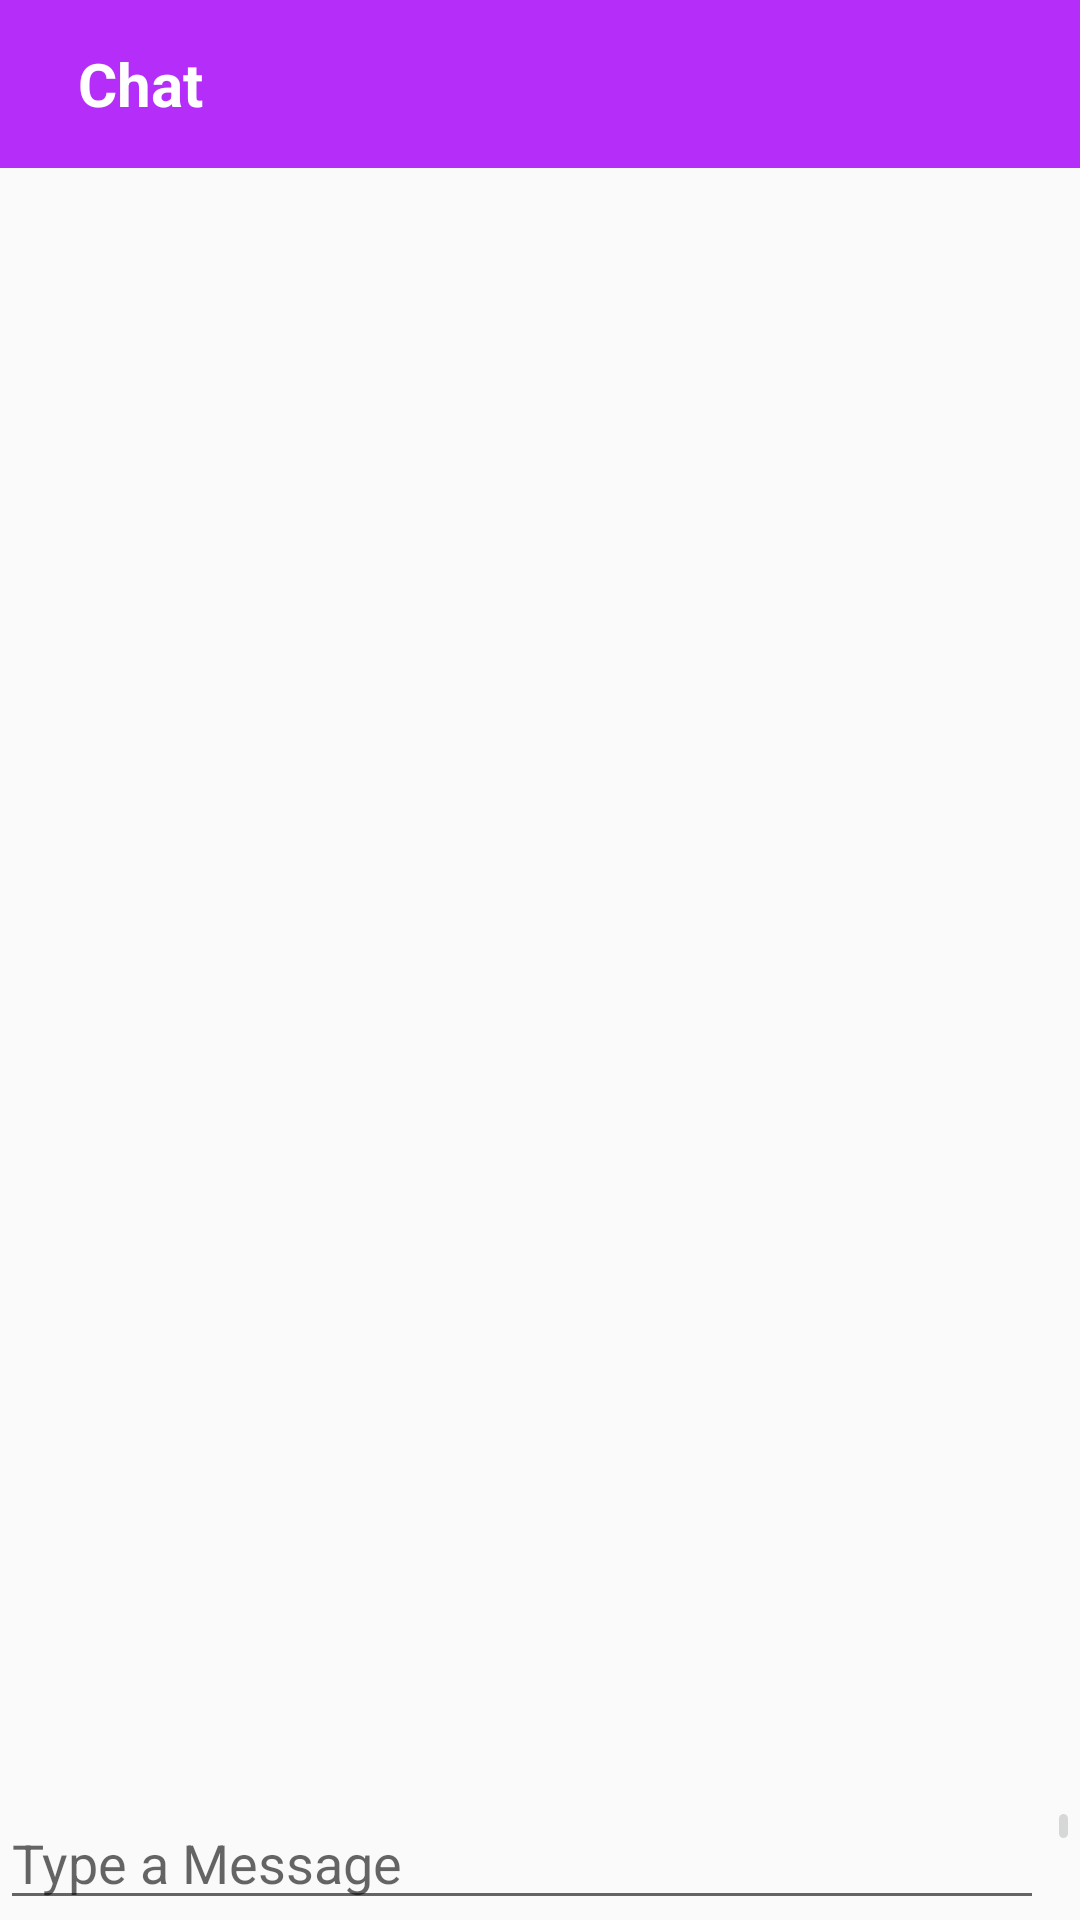

Here is an Android app screen rendered from its layout file. Give the layout XML and the strings, colors and styles it references.
<!-- AndroidManifest.xml: application theme AppTheme -->
<!-- res/layout/activity_chat.xml -->
<?xml version="1.0" encoding="utf-8"?>
<RelativeLayout
    xmlns:android="http://schemas.android.com/apk/res/android"
    xmlns:app="http://schemas.android.com/apk/res-auto"
    xmlns:tools="http://schemas.android.com/tools"
    android:layout_width="match_parent"
    android:layout_height="match_parent"
    tools:context=".chat.ChatActivity">

    <LinearLayout
        android:id="@+id/toolbarLayout"
        android:layout_width="match_parent"
        android:layout_height="wrap_content"
        android:orientation="vertical">

        <include
            android:id="@+id/chatToolbar"
            layout="@layout/toolbar"/>

    </LinearLayout>

    <LinearLayout
        android:id="@+id/messageLayout"
        android:layout_width="match_parent"
        android:layout_height="match_parent"
        android:layout_above="@+id/sendLayout"
        android:layout_below="@id/toolbarLayout"
        android:orientation="horizontal"
        tools:ignore="NotSibling">

        <androidx.recyclerview.widget.RecyclerView
            android:id="@+id/recyclerView"
            android:layout_width="match_parent"
            android:layout_height="wrap_content"
            android:scrollbars="vertical" />
        </LinearLayout>

        <LinearLayout
            android:id="@+id/sendLayout"
            android:layout_width="match_parent"
            android:layout_height="wrap_content"
            android:layout_alignParentBottom="true"
            android:orientation="horizontal">


            <EditText
                android:id="@+id/message"
                android:layout_width="348dp"
                android:layout_height="wrap_content"
                android:hint="Type a Message" />

            <ImageButton
                android:id="@+id/send"
                android:layout_width="0dp"
                android:layout_height="wrap_content"
                android:layout_marginLeft="1dp"
                android:layout_weight="0.2"
                android:adjustViewBounds="false"
                android:src="@drawable/ic_send_black_24dp"
                tools:ignore="TouchTargetSizeCheck,SpeakableTextPresentCheck" />

        </LinearLayout>



</RelativeLayout>
<!-- res/layout/toolbar.xml (included above) -->
<?xml version="1.0" encoding="utf-8"?>
<androidx.appcompat.widget.Toolbar xmlns:android="http://schemas.android.com/apk/res/android"
    xmlns:tools="http://schemas.android.com/tools"
    android:layout_width="match_parent"
    android:layout_height="wrap_content"
    xmlns:app="http://schemas.android.com/apk/res-auto"
    android:background="#B42DF8"
    android:theme="@style/ThemeOverlay.AppCompat.Dark.ActionBar"
    app:popupTheme="@style/ThemeOverlay.AppCompat.Light">

    <LinearLayout
        android:layout_width="match_parent"
        android:layout_height="wrap_content">

        <ImageButton
            android:layout_width="wrap_content"
            android:layout_height="wrap_content"
            android:layout_gravity="center_vertical"
            android:layout_marginLeft="0dp"
            android:background="@drawable/ic_chat_black_24dp"
            tools:ignore="SpeakableTextPresentCheck,TouchTargetSizeCheck" />

        <TextView
            android:layout_width="wrap_content"
            android:layout_height="wrap_content"
            android:layout_gravity="center_vertical"
            android:layout_marginLeft="10dp"
            android:clickable="true"
            android:onClick="showProfile"
            android:text="Chat"
            android:textColor="@color/white"
            android:textSize="20sp"
            android:textStyle="bold"
            tools:ignore="TouchTargetSizeCheck" />

    </LinearLayout>

</androidx.appcompat.widget.Toolbar>
<!-- resources referenced by this layout -->
<resources>
  <color name="white">#ffffff</color>
  <color name="colorAccent">#e100ff</color>
  <color name="color_primary">#212121</color>
  <color name="color_primary_variant">#000000</color>
  <color name="color_on_primary">#FFFFFF</color>
  <color name="color_secondary">#2962FF</color>
  <color name="color_secondary_variant">#0039CB</color>
  <color name="color_on_secondary">#FFFFFF</color>
  <color name="color_error">#F44336</color>
  <color name="color_on_error">#FFFFFF</color>
  <color name="color_surface">#FFFFFF</color>
  <color name="color_on_surface">#000000</color>
  <color name="color_background">#FAFAFA</color>
  <color name="color_on_background">#000000</color>
  <style name="AppTextAppearance.Button" parent="TextAppearance.MaterialComponents.Button">
          <item name="android:textAllCaps">false</item>
      </style>
  <style name="AppShapeAppearance.SmallComponent" parent="ShapeAppearance.MaterialComponents.SmallComponent">
          <item name="cornerFamily">cut</item>
          <item name="cornerSize">2dp</item>
      </style>
  <style name="AppShapeAppearance.MediumComponent" parent="ShapeAppearance.MaterialComponents.MediumComponent">
          <item name="cornerFamily">cut</item>
          <item name="cornerSize">2dp</item>
      </style>
  <style name="AppShapeAppearance.LargeComponent" parent="ShapeAppearance.MaterialComponents.LargeComponent">
          <item name="cornerFamily">cut</item>
          <item name="cornerSize">2dp</item>
      </style>
  <style name="AppChip" parent="Widget.MaterialComponents.Chip.Action">
          <item name="android:textAppearance">@style/AppTextAppearance.Chip</item>
      </style>
  <style name="AppChip.Standalone" parent="Widget.MaterialComponents.Chip.Entry">
          <item name="android:textAppearance">@style/AppTextAppearance.Chip</item>
      </style>
  <style name="AppButton" parent="Widget.MaterialComponents.Button">
          <item name="backgroundTint">?attr/colorSecondary</item>
          <item name="android:textColor">@color/button_text_color</item>
          <item name="iconTint">@color/button_text_color</item>
          <item name="rippleColor">@color/button_ripple_color</item>
      </style>
  <style name="AppTextField" parent="Widget.MaterialComponents.TextInputLayout.FilledBox">
          <item name="boxBackgroundColor">@color/text_field_background</item>
      </style>
  <style name="AppCard" parent="Widget.MaterialComponents.CardView">
          <item name="cardElevation">8dp</item>
      </style>
  <style name="AppBottomNavigation" parent="Widget.MaterialComponents.BottomNavigationView.Colored" />
  <style name="AppTextAppearance.Chip" parent="TextAppearance.MaterialComponents.Chip">
          <item name="fontFamily">@font/roboto_mono_regular</item>
          <item name="android:fontFamily">@font/roboto_mono_regular</item>
      </style>
</resources>
